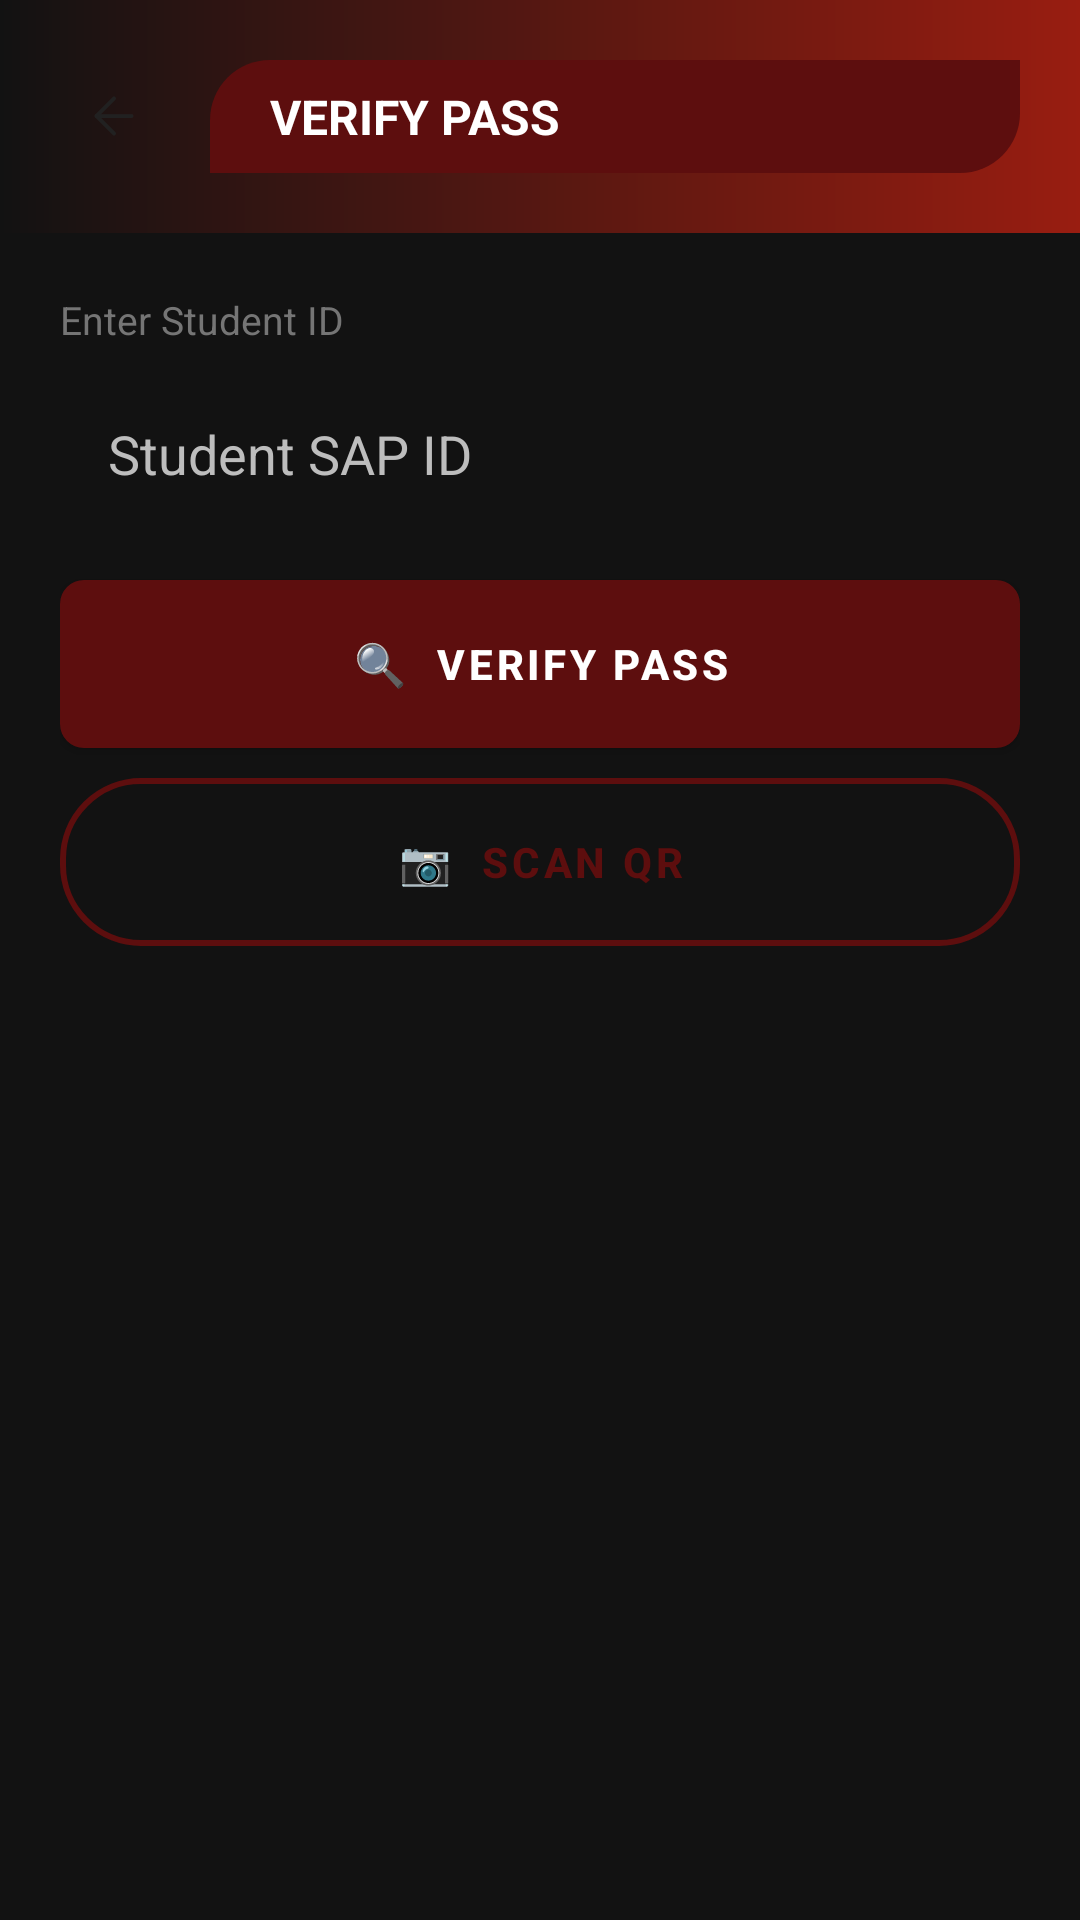

Android layout source for this screen:
<!-- AndroidManifest.xml: application theme Theme.HostelPassManagement -->
<!-- res/layout/activity_verify_pass.xml -->
<RelativeLayout xmlns:android="http://schemas.android.com/apk/res/android"
    android:layout_width="match_parent"
    android:layout_height="match_parent"
    android:fitsSystemWindows="true"
    android:background="@color/portal_header_dark">

    
    <LinearLayout
        android:id="@+id/toolbar"
        android:layout_width="match_parent"
        android:layout_height="wrap_content"
        android:orientation="horizontal"
        android:background="@drawable/header_portal_gradient"
        android:padding="20dp"
        android:paddingTop="16dp"
        android:gravity="center_vertical"
        android:layout_alignParentTop="true">

        <ImageButton
            android:id="@+id/btnBack"
            android:layout_width="36dp"
            android:layout_height="36dp"
            android:src="@drawable/ic_back_arrow"
            android:background="@drawable/card_background"
            android:padding="8dp"
            android:scaleType="centerInside"
            android:tint="@color/text_primary" />

        <TextView
            android:id="@+id/tvVerifyTitle"
            android:layout_width="0dp"
            android:layout_height="wrap_content"
            android:layout_weight="1"
            android:text="   VERIFY PASS   "
            android:textColor="@color/white"
            android:textSize="16sp"
            android:textStyle="bold"
            android:background="@drawable/bg_portal_header"
            android:layout_marginLeft="14dp"
            android:padding="8dp" />

    </LinearLayout>

    
    <LinearLayout
        android:id="@+id/inputSection"
        android:layout_width="match_parent"
        android:layout_height="wrap_content"
        android:orientation="vertical"
        android:padding="20dp"
        android:layout_below="@id/toolbar">

        <TextView
            android:layout_width="wrap_content"
            android:layout_height="wrap_content"
            android:text="Enter Student ID"
            android:textColor="@color/text_secondary"
            android:textSize="13sp"
            android:layout_marginBottom="8dp" />

        <EditText
            android:id="@+id/etPassId"
            android:layout_width="match_parent"
            android:layout_height="56dp"
            android:background="@drawable/card_background"
            android:paddingLeft="16dp"
            android:paddingRight="16dp"
            android:hint="Student SAP ID"
            android:textColor="@color/text_primary"
            android:textColorHint="@color/text_hint"
            android:inputType="text"
            android:imeOptions="actionSearch" />

        <Button
            android:id="@+id/btnVerify"
            android:layout_width="match_parent"
            android:layout_height="56dp"
            android:text="🔍  Verify Pass"
            android:textColor="@color/white"
            android:background="@drawable/btn_primary"
            android:layout_marginTop="14dp"
            android:textStyle="bold" />

        <Button
            android:id="@+id/btnScanQr"
            android:layout_width="match_parent"
            android:layout_height="56dp"
            android:text="📷  Scan QR"
            android:textColor="@color/brand_primary"
            android:background="@drawable/btn_secondary"
            android:layout_marginTop="10dp"
            android:textStyle="bold" />

    </LinearLayout>

    
    <FrameLayout
        android:id="@+id/passCardContainer"
        android:layout_width="match_parent"
        android:layout_height="wrap_content"
        android:layout_below="@id/inputSection"
        android:padding="20dp"
        android:paddingTop="0dp"
        android:visibility="gone" />

    
    <LinearLayout
        android:id="@+id/notFoundState"
        android:layout_width="match_parent"
        android:layout_height="wrap_content"
        android:orientation="vertical"
        android:gravity="center"
        android:padding="40dp"
        android:layout_below="@id/inputSection"
        android:visibility="gone">

        <TextView
            android:layout_width="wrap_content"
            android:layout_height="wrap_content"
            android:text="❌"
            android:textSize="48sp" />

        <TextView
            android:id="@+id/tvNotFoundText"
            android:layout_width="wrap_content"
            android:layout_height="wrap_content"
            android:text="Pass not found"
            android:textColor="@color/status_rejected"
            android:textSize="16sp"
            android:textStyle="bold"
            android:layout_marginTop="12dp" />

    </LinearLayout>

    <ProgressBar
        android:id="@+id/progressBar"
        android:layout_width="wrap_content"
        android:layout_height="wrap_content"
        android:layout_centerHorizontal="true"
        android:layout_below="@id/inputSection"
        android:layout_marginTop="20dp"
        android:visibility="gone"
        android:indeterminateTint="@color/brand_primary" />

</RelativeLayout>
<!-- resources referenced by this layout -->
<resources>
  <color name="brand_primary">#5D0E0E</color>
  <color name="portal_header_dark">#121212</color>
  <color name="status_rejected">#C62828</color>
  <color name="text_hint">#BDBDBD</color>
  <color name="text_primary">#212121</color>
  <color name="text_secondary">#757575</color>
  <color name="white">#FFFFFF</color>
  <!-- drawable bg_portal_header (drawable) -->
  <?xml version="1.0" encoding="utf-8"?>
  <shape xmlns:android="http://schemas.android.com/apk/res/android">
      <solid android:color="@color/brand_primary" />
      <corners
          android:topLeftRadius="20dp"
          android:topRightRadius="0dp"
          android:bottomLeftRadius="0dp"
          android:bottomRightRadius="20dp" />
  </shape>
  <!-- drawable btn_primary (drawable) -->
  <?xml version="1.0" encoding="utf-8"?>
  <selector xmlns:android="http://schemas.android.com/apk/res/android">
      <item android:state_pressed="true">
          <shape android:shape="rectangle">
              <solid android:color="@color/brand_primary_dark"/>
              <corners android:radius="8dp"/>
          </shape>
      </item>
      <item>
          <shape android:shape="rectangle">
              <solid android:color="@color/brand_primary"/>
              <corners android:radius="8dp"/>
          </shape>
      </item>
  </selector>
  <!-- drawable btn_secondary (drawable) -->
  <?xml version="1.0" encoding="utf-8"?>
  <selector xmlns:android="http://schemas.android.com/apk/res/android">
      <item android:state_pressed="true">
          <shape android:shape="rectangle">
              <solid android:color="#213E6B"/>
              <corners android:radius="26dp"/>
              <stroke android:width="2dp" android:color="@color/brand_primary"/>
          </shape>
      </item>
      <item>
          <shape android:shape="rectangle">
              <solid android:color="@color/transparent"/>
              <corners android:radius="26dp"/>
              <stroke android:width="2dp" android:color="@color/brand_primary"/>
          </shape>
      </item>
  </selector>
  <!-- drawable header_portal_gradient (drawable) -->
  <?xml version="1.0" encoding="utf-8"?>
  <shape xmlns:android="http://schemas.android.com/apk/res/android">
      <gradient
          android:startColor="@color/portal_header_dark"
          android:endColor="@color/portal_header_accent"
          android:angle="0" />
  </shape>
  <!-- drawable ic_back_arrow (drawable) -->
  <vector xmlns:android="http://schemas.android.com/apk/res/android"
      android:width="24dp"
      android:height="24dp"
      android:viewportWidth="24"
      android:viewportHeight="24">
      <path
          android:pathData="M19,12H5"
          android:strokeLineJoin="round"
          android:strokeWidth="1.5"
          android:fillColor="#00000000"
          android:strokeColor="#FFFFFF"
          android:strokeLineCap="round" />
      <path
          android:pathData="M12,19l-7,-7 7,-7"
          android:strokeLineJoin="round"
          android:strokeWidth="1.5"
          android:fillColor="#00000000"
          android:strokeColor="#FFFFFF"
          android:strokeLineCap="round" />
  </vector>
  <style name="Theme.HostelPassManagement" parent="Theme.MaterialComponents.Light.NoActionBar">
          <item name="colorPrimary">@color/brand_primary</item>
          <item name="colorPrimaryDark">@color/portal_header_dark</item>
          <item name="colorAccent">@color/brand_accent</item>
          
          <item name="android:windowBackground">@color/portal_header_dark</item>
          <item name="android:statusBarColor">@color/portal_header_dark</item>
          <item name="android:navigationBarColor">@color/portal_header_dark</item>
          
          <item name="android:textColorPrimary">@color/text_primary</item>
          <item name="android:textColorSecondary">@color/text_secondary</item>
          <item name="android:windowLightStatusBar">false</item>
      </style>
  <color name="brand_primary_dark">#3A0808</color>
  <color name="transparent">#00000000</color>
  <color name="portal_header_accent">#991D11</color>
  <color name="brand_accent">#4A0A0A</color>
</resources>
